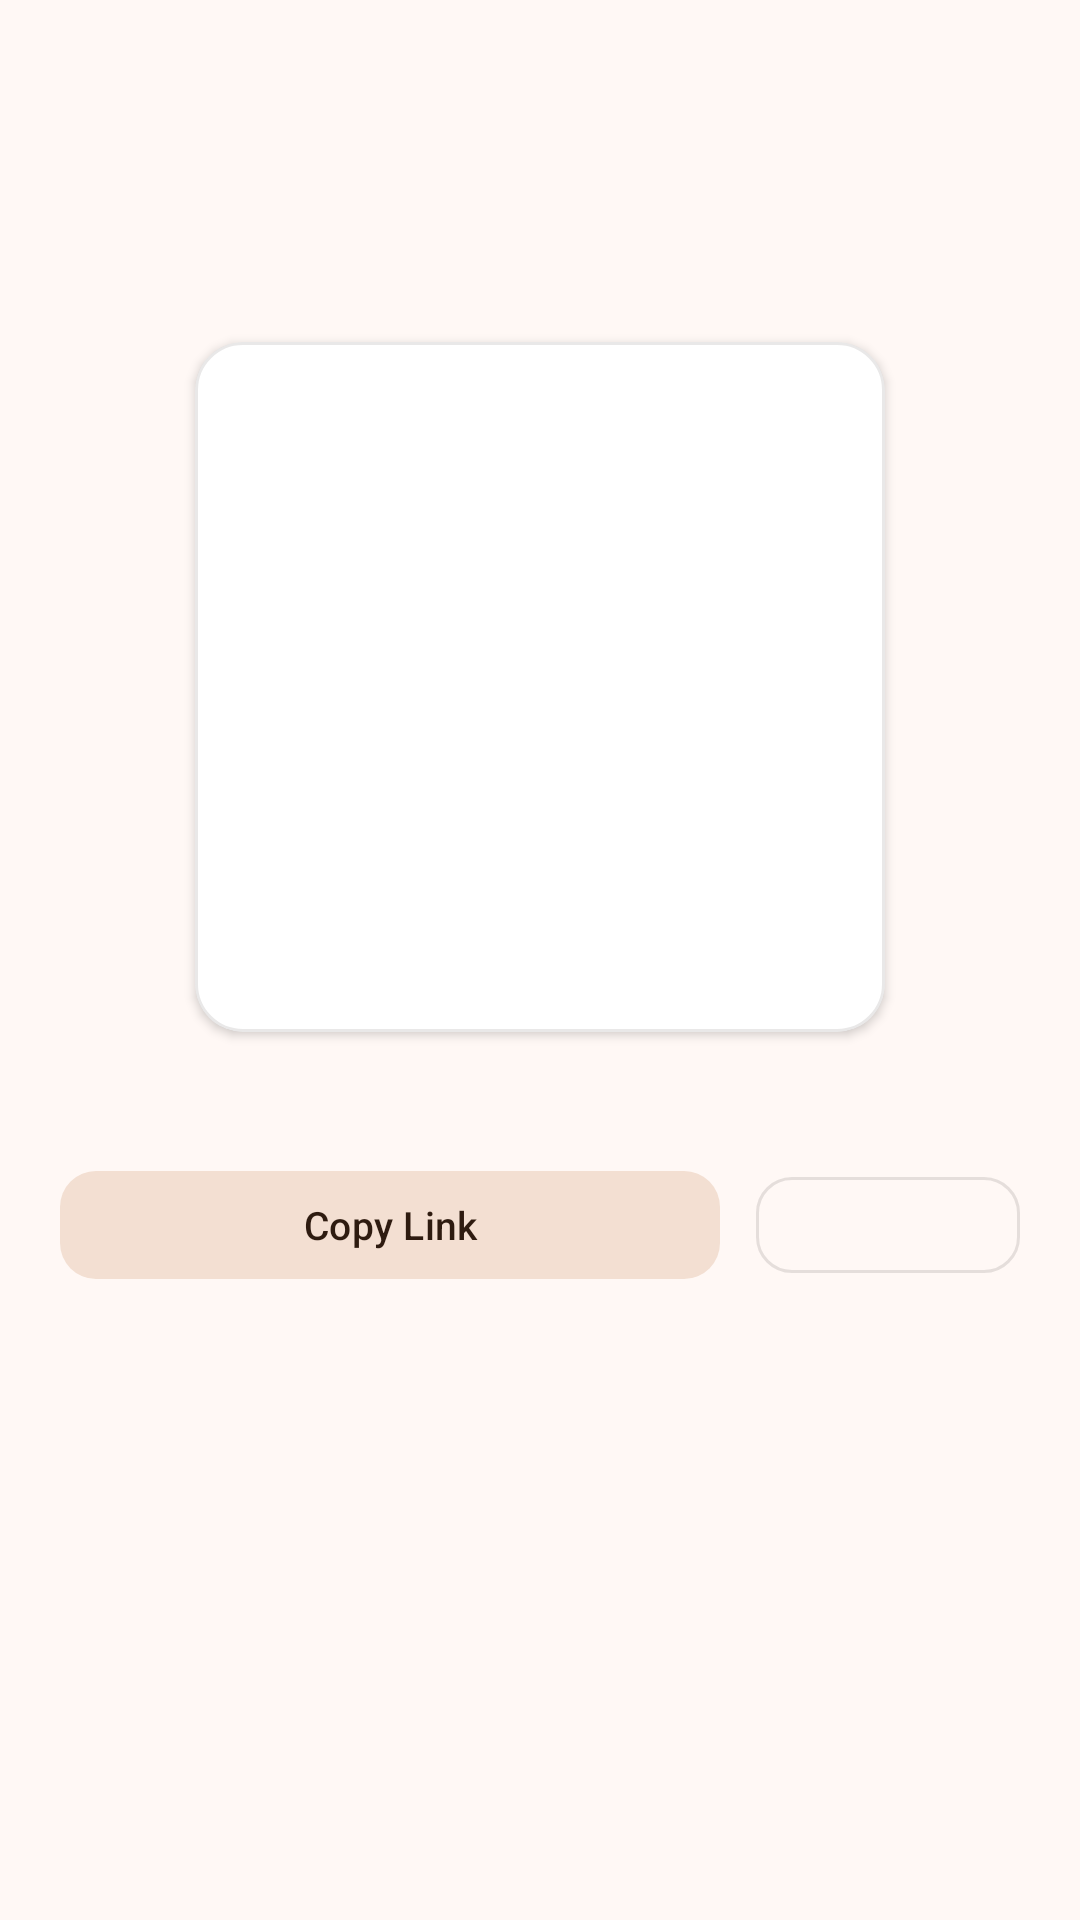

Here is an Android app screen rendered from its layout file. Give the layout XML and the strings, colors and styles it references.
<!-- AndroidManifest.xml: application theme Theme.Start -->
<!-- res/layout/dialog_qrcode.xml -->
<?xml version="1.0" encoding="utf-8"?>
<LinearLayout xmlns:android="http://schemas.android.com/apk/res/android"
    xmlns:app="http://schemas.android.com/apk/res-auto"
    xmlns:tools="http://schemas.android.com/tools"
    android:layout_width="match_parent"
    android:layout_height="wrap_content"
    android:gravity="center_horizontal"
    android:orientation="vertical"
    android:paddingStart="20dp"
    android:paddingTop="18dp"
    android:paddingEnd="20dp"
    android:paddingBottom="16dp">

    
    <LinearLayout
        android:layout_width="match_parent"
        android:layout_height="wrap_content"
        android:gravity="center_vertical"
        android:orientation="horizontal">

        <LinearLayout
            android:layout_width="0dp"
            android:layout_height="wrap_content"
            android:layout_weight="1"
            android:gravity="center_vertical"
            android:orientation="horizontal">

            <TextView
                android:id="@+id/tv_qrcode_title"
                android:layout_width="wrap_content"
                android:layout_height="wrap_content"
                android:ellipsize="end"
                android:maxLines="2"
                android:textColor="?android:attr/textColorPrimary"
                android:textSize="17sp"
                android:textStyle="bold"
                tools:text="Hong Kong 01 [VIP]" />

            <TextView
                android:id="@+id/tv_qrcode_type"
                android:layout_width="wrap_content"
                android:layout_height="wrap_content"
                android:layout_marginStart="8dp"
                android:paddingStart="8dp"
                android:paddingTop="2dp"
                android:paddingEnd="8dp"
                android:paddingBottom="2dp"
                android:textSize="11sp"
                android:textStyle="bold"
                android:visibility="gone"
                tools:text="VLESS"
                tools:visibility="visible" />

        </LinearLayout>

        <ImageView
            android:id="@+id/btn_close_qrcode"
            android:layout_width="28dp"
            android:layout_height="28dp"
            android:layout_marginStart="8dp"
            android:background="?attr/selectableItemBackgroundBorderless"
            android:contentDescription="@string/close"
            android:padding="2dp"
            android:src="@drawable/ic_navigation_close"
            app:tint="?android:attr/textColorSecondary" />

    </LinearLayout>

    
    <com.google.android.material.tabs.TabLayout
        android:id="@+id/qrcode_tabs"
        android:layout_width="match_parent"
        android:layout_height="42dp"
        android:layout_marginTop="12dp"
        android:background="@android:color/transparent"
        app:tabGravity="fill"
        app:tabIndicatorColor="?attr/tabIndicatorColor"
        app:tabIndicatorFullWidth="false"
        app:tabIndicatorHeight="3dp"
        app:tabMode="fixed"
        app:tabSelectedTextColor="?attr/tabSelectedTextColor"
        app:tabTextAppearance="@style/Widget.SagerNet.TabLayout.TextAppearance"
        app:tabTextColor="?attr/tabTextColor" />

    
    <com.google.android.material.card.MaterialCardView
        android:layout_width="wrap_content"
        android:layout_height="wrap_content"
        android:layout_marginTop="14dp"
        app:cardBackgroundColor="@color/white"
        app:cardCornerRadius="16dp"
        app:cardElevation="2dp"
        app:strokeColor="@color/minimal_line"
        app:strokeWidth="1dp">

        <ImageView
            android:id="@+id/iv_qrcode"
            android:layout_width="230dp"
            android:layout_height="230dp"
            android:layout_gravity="center"
            android:contentDescription="@string/share_qr_nfc"
            android:padding="12dp"
            tools:src="@drawable/ic_action_qrcode" />

    </com.google.android.material.card.MaterialCardView>

    
    <TextView
        android:id="@+id/tv_qrcode_format_hint"
        android:layout_width="wrap_content"
        android:layout_height="wrap_content"
        android:layout_marginTop="10dp"
        android:gravity="center"
        android:paddingStart="12dp"
        android:paddingEnd="12dp"
        android:textColor="?android:attr/textColorSecondary"
        android:textSize="12sp"
        tools:text="标准协议链接格式（兼容各类通用客户端）" />

    
    <LinearLayout
        android:layout_width="match_parent"
        android:layout_height="wrap_content"
        android:layout_marginTop="16dp"
        android:gravity="center"
        android:orientation="horizontal">

        <com.google.android.material.button.MaterialButton
            android:id="@+id/btn_copy_qrcode_link"
            style="@style/Widget.Material3.Button.TonalButton"
            android:layout_width="0dp"
            android:layout_height="44dp"
            android:layout_weight="1"
            android:text="@string/copy_current_link"
            android:textAllCaps="false"
            android:textSize="13sp"
            app:cornerRadius="12dp"
            app:icon="@drawable/ic_content_copy"
            app:iconGravity="textStart"
            app:iconSize="18dp" />

        <Space
            android:layout_width="12dp"
            android:layout_height="1dp" />

        <com.google.android.material.button.MaterialButton
            android:id="@+id/btn_dismiss_qrcode"
            style="@style/Widget.MaterialComponents.Button.OutlinedButton"
            android:layout_width="wrap_content"
            android:layout_height="44dp"
            android:text="@string/close"
            android:textAllCaps="false"
            android:textSize="13sp"
            app:cornerRadius="12dp" />

    </LinearLayout>

</LinearLayout>
<!-- resources referenced by this layout -->
<resources>
  <color name="minimal_line">#ECEDEF</color>
  <color name="white">#FFFFFFFF</color>
  <string name="close">Close</string>
  <string name="copy_current_link">Copy Link</string>
  <string name="share_qr_nfc">QR code</string>
  <color name="minimal_icon">#565B63</color>
  <color name="milktea_primary">#B5676B</color>
  <color name="milktea_primary_container">#FADADB</color>
  <color name="milktea_on_primary_container">#3F1416</color>
  <color name="milktea_secondary">#7F6556</color>
  <color name="milktea_on_secondary">#FFFFFF</color>
  <color name="milktea_secondary_container">#F3DFD2</color>
  <color name="milktea_on_secondary_container">#2E1B10</color>
  <color name="milktea_tertiary">#4F8475</color>
  <color name="milktea_on_tertiary">#FFFFFF</color>
  <color name="milktea_tertiary_container">#D1ECE2</color>
  <color name="milktea_on_tertiary_container">#0B2A21</color>
  <color name="milktea_error">#C94F45</color>
  <color name="milktea_on_error">#FFFFFF</color>
  <color name="milktea_error_container">#FFDAD5</color>
  <color name="milktea_on_error_container">#410002</color>
  <color name="milktea_outline_variant">#EDDCD8</color>
  <color name="milktea_surface_container_lowest">#FFFFFF</color>
  <color name="milktea_surface_container_low">#FEF2EE</color>
  <color name="milktea_surface_container">#FAEDE9</color>
  <color name="milktea_surface_container_high">#F5E7E3</color>
  <color name="milktea_surface_container_highest">#EFE1DD</color>
  <color name="milktea_inverse_surface">#3F3332</color>
  <color name="milktea_inverse_on_surface">#FBEDEA</color>
  <color name="milktea_inverse_primary">#F0B6B7</color>
  <color name="material_pink_100">#F8BBD0</color>
  <color name="material_pink_300">#F06292</color>
  <color name="milktea_background">#FFF8F5</color>
  <color name="milktea_on_surface">#2A2020</color>
  <color name="milktea_on_surface_variant">#6E5C5A</color>
  <color name="milktea_surface_variant">#F4E5E1</color>
  <color name="milktea_outline">#A6918E</color>
  <style name="ThemeOverlay.SagerNet.BottomSheetDialog" parent="ThemeOverlay.Material3.BottomSheetDialog">
          <item name="bottomSheetStyle">@style/Widget.SagerNet.BottomSheet</item>
      </style>
  <style name="Widget.SagerNet.Button" parent="Widget.Material3.Button">
          <item name="shapeAppearanceOverlay">@style/ShapeAppearanceOverlay.SagerNet.Button</item>
      </style>
  <style name="ShapeAppearanceOverlay.SagerNet.Dialog" parent="">
          <item name="cornerFamily">rounded</item>
          <item name="cornerSize">@dimen/dialog_corner_radius</item>
      </style>
  <style name="Widget.MaterialComponents.Button.TextButton.Dialog.Primary">
          <item name="android:textColor">?primaryOrTextPrimary</item>
      </style>
  <style name="Widget.MaterialComponents.Button.TextButton.Dialog.Flush.Primary">
          <item name="android:textColor">?primaryOrTextPrimary</item>
      </style>
  <dimen name="profile_card_corner_radius">@dimen/card_corner_radius</dimen>
  <dimen name="card_stroke_width">1dp</dimen>
  <style name="ShapeAppearanceOverlay.SagerNet.Input" parent="">
          <item name="cornerFamily">rounded</item>
          <item name="cornerSize">@dimen/input_corner_radius</item>
      </style>
  <style name="PopupMenuAnimation">
          <item name="android:windowEnterAnimation">@anim/popup_enter</item>
          <item name="android:windowExitAnimation">@anim/popup_exit</item>
      </style>
  <style name="ShapeAppearanceOverlay.SagerNet.Button" parent="">
          <item name="cornerFamily">rounded</item>
          <item name="cornerSize">@dimen/button_corner_radius</item>
      </style>
  <dimen name="dialog_corner_radius">@dimen/corner_dialog</dimen>
  <dimen name="card_corner_radius">@dimen/corner_card</dimen>
  <dimen name="input_corner_radius">@dimen/corner_small</dimen>
  <dimen name="button_corner_radius">@dimen/corner_small</dimen>
  <dimen name="corner_dialog">28dp</dimen>
  <dimen name="corner_card">16dp</dimen>
  <dimen name="corner_small">12dp</dimen>
</resources>
